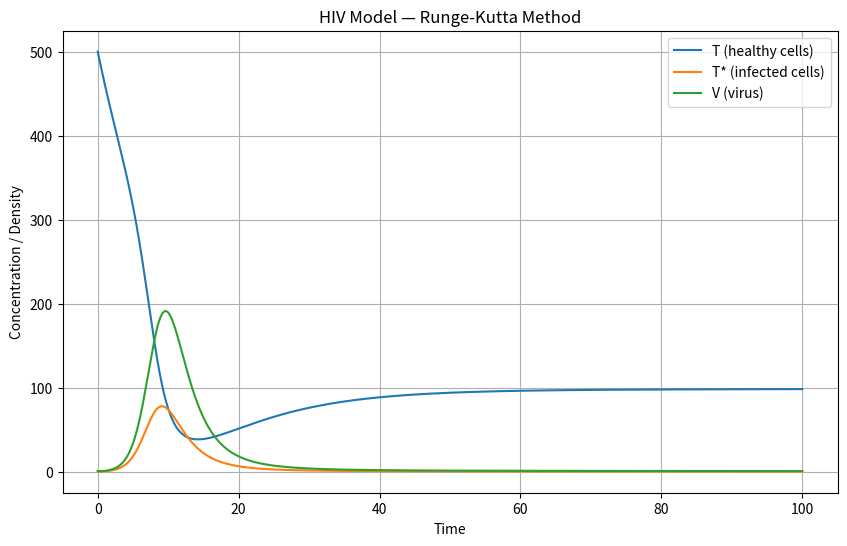
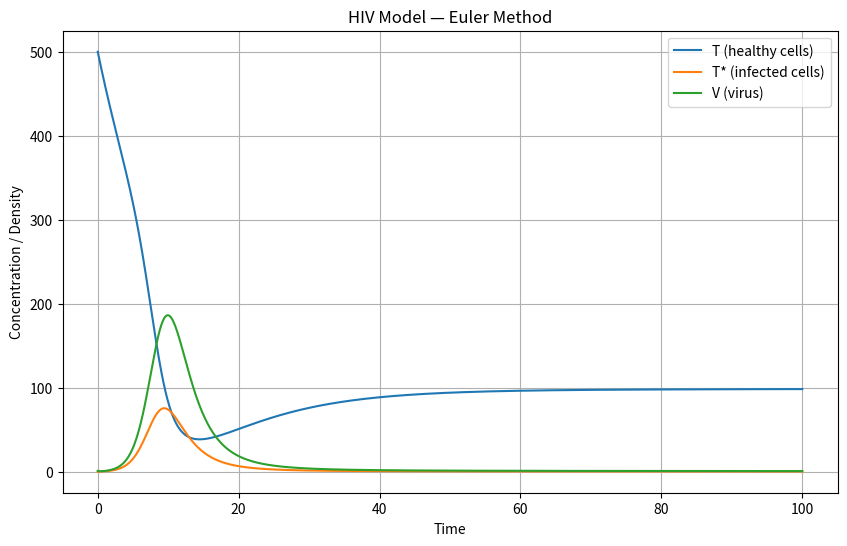

Python code for these plots, in order:
import numpy as np
import matplotlib.pyplot as plt



A = 10.0       # production rate of healthy CD4+ T cells
mu = 0.1       # death rate of healthy T cells
beta = 0.002   # infection rate constant
mu_star = 0.5  # death rate of infected T* cells
gamma = 5.0    # rate at which infected cells produce virus
nu = 2.0       # clearance rate of free virus


T0 = 500.0     # initial healthy CD4+ T cells
Tstar0 = 0.0   # initial infected T cells
V0 = 1.0       # initial viral load


t0 = 0.0
tf = 100.0
dt = 0.1
N = int((tf - t0) / dt) + 1
t = np.linspace(t0, tf, N)

def rhs(y):
    T, T_star, V = y
    dT = A - beta*T*V - mu*T
    dT_star = beta*T*V - mu_star*T_star
    dV = gamma*T_star - nu*V
    return np.array([dT, dT_star, dV])


def rk4_step(y, h):
    k1 = rhs(y)
    k2 = rhs(y + 0.5*h*k1)
    k3 = rhs(y + 0.5*h*k2)
    k4 = rhs(y + h*k3)
    return y + (h/6.0)*(k1 + 2*k2 + 2*k3 + k4)


def euler_step(y, h):
    return y + h * rhs(y)


y_rk = np.zeros((N, 3))
y_eu = np.zeros((N, 3))
y_rk[0] = np.array([T0, Tstar0, V0])
y_eu[0] = np.array([T0, Tstar0, V0])

for i in range(1, N):
    y_rk[i] = rk4_step(y_rk[i-1], dt)
    y_eu[i] = euler_step(y_eu[i-1], dt)



T_dfe = A / mu
R0 = (beta * A * gamma) / (mu * mu_star * nu)
stable = "Stable" if R0 < 1 else "Unstable"

print("===== HIV Model Parameters =====")
print(f"A = {A}, mu = {mu}, beta = {beta}, mu* = {mu_star}, gamma = {gamma}, nu = {nu}")
print(f"Disease-Free Equilibrium (DFE): T = {T_dfe:.3f}, T* = 0, V = 0")
print(f"Basic Reproduction Number R0 = {R0:.3f}")
print(f"DFE Stability: {stable}")


plt.figure(figsize=(10,6))
plt.plot(t, y_rk[:,0], label='T (healthy cells)')
plt.plot(t, y_rk[:,1], label='T* (infected cells)')
plt.plot(t, y_rk[:,2], label='V (virus)')
plt.xlabel('Time')
plt.ylabel('Concentration / Density')
plt.title('HIV Model — Runge-Kutta Method')
plt.legend()
plt.grid(True)
plt.show()


plt.figure(figsize=(10,6))
plt.plot(t, y_eu[:,0], label='T (healthy cells)')
plt.plot(t, y_eu[:,1], label='T* (infected cells)')
plt.plot(t, y_eu[:,2], label='V (virus)')
plt.xlabel('Time')
plt.ylabel('Concentration / Density')
plt.title('HIV Model — Euler Method')
plt.legend()
plt.grid(True)
plt.show()


rel_err_V = np.abs(y_rk[:,2] - y_eu[:,2]) / np.maximum(np.abs(y_rk[:,2]), 1e-8)
print(f"Maximum relative error for V(t) between RK4 and Euler: {np.max(rel_err_V):.4e}")
